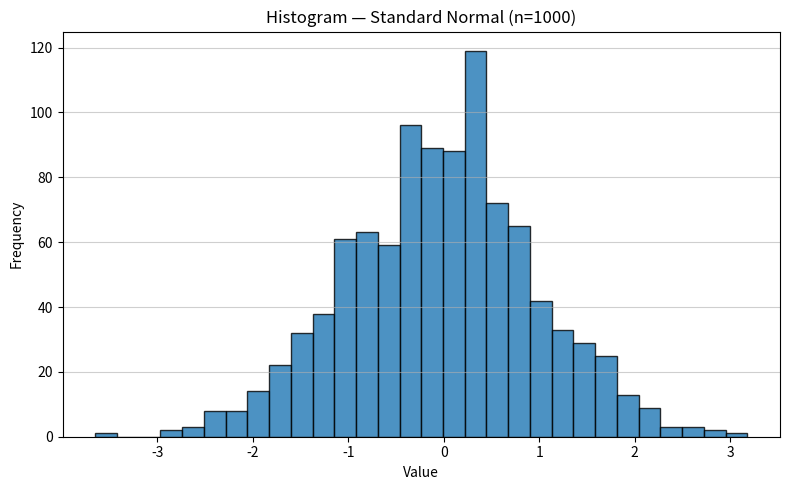

The matplotlib source for this figure:
# ...existing code...
import numpy as np
import matplotlib.pyplot as plt


def main():
    # generate random data (standard normal)
    rng = np.random.default_rng(42)
    data = rng.normal(loc=0.0, scale=1.0, size=1000)

    plt.figure(figsize=(8, 5))
    plt.hist(data, bins=30, color='C0', edgecolor='black', alpha=0.8)
    plt.title('Histogram — Standard Normal (n=1000)')
    plt.xlabel('Value')
    plt.ylabel('Frequency')
    plt.grid(axis='y', alpha=0.6)
    plt.tight_layout()
    plt.show()


if __name__ == "__main__":
    main()